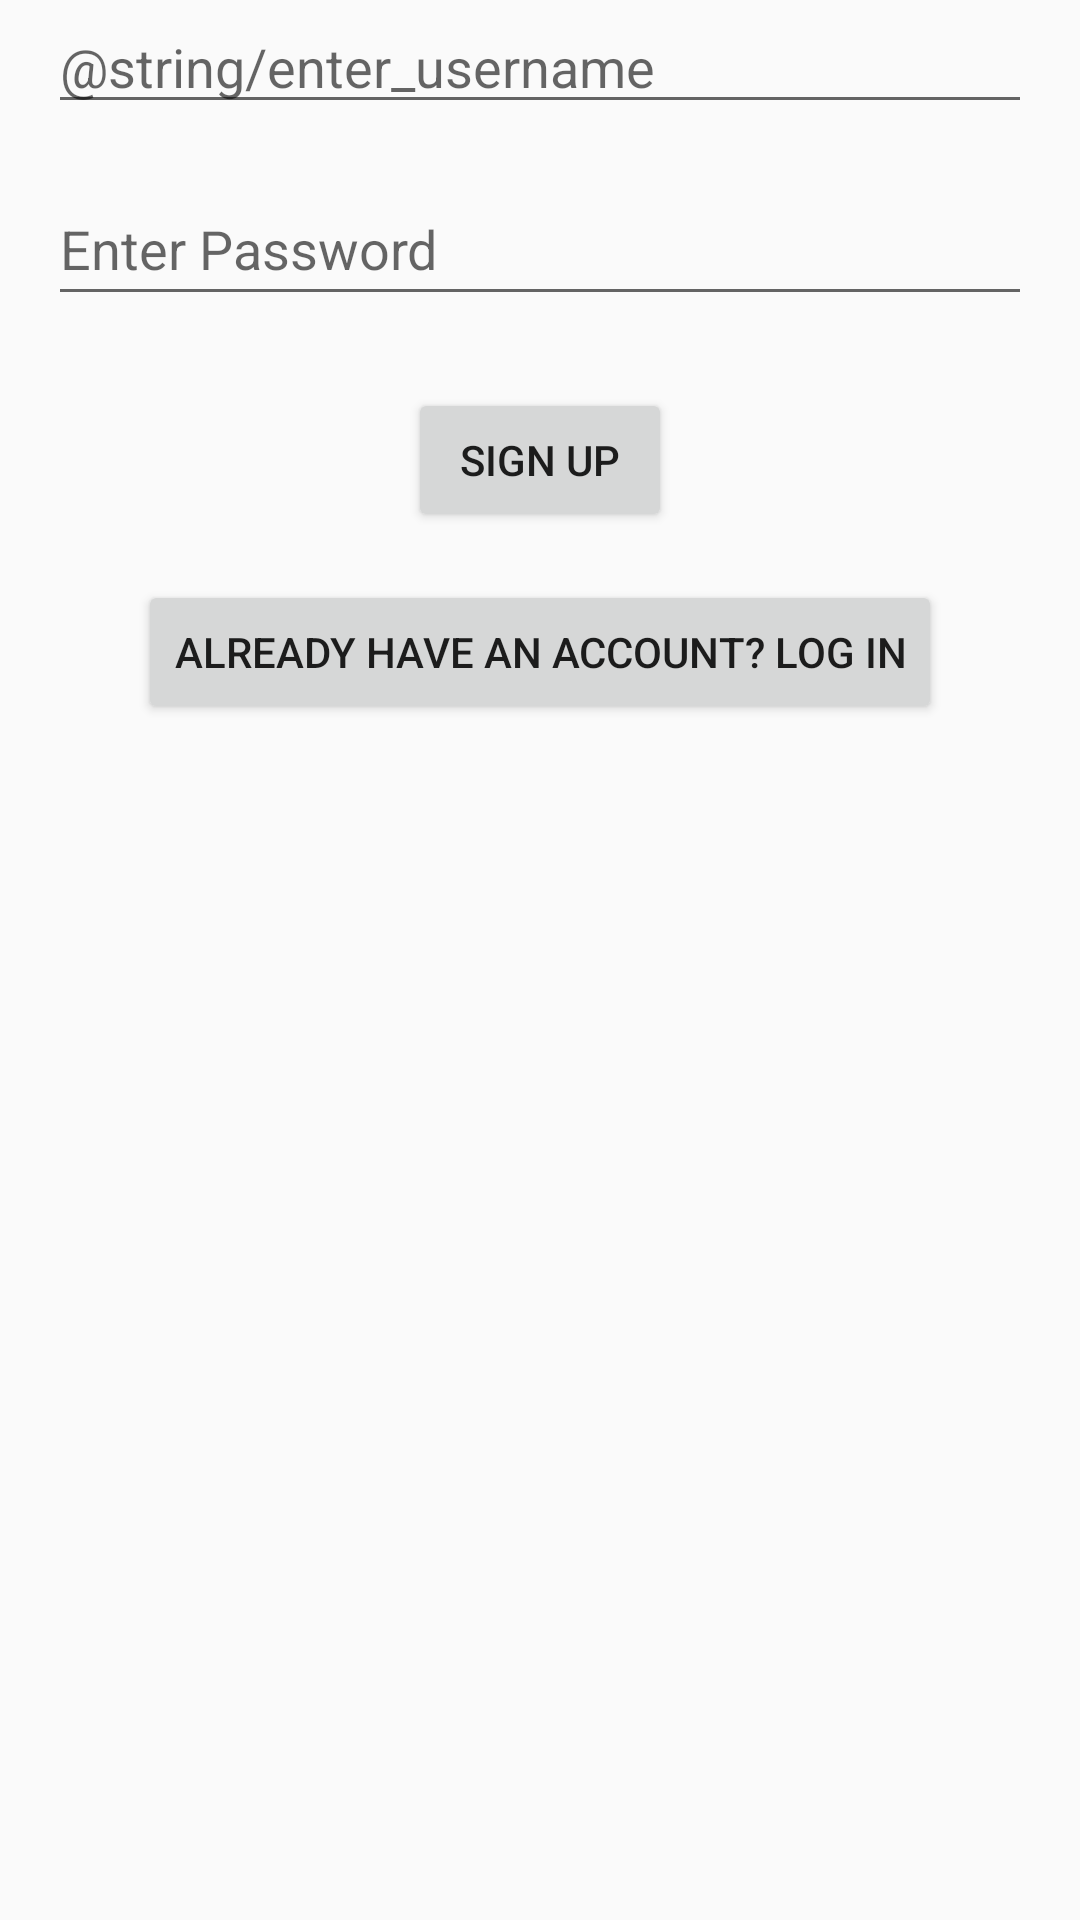

The Android layout XML behind this screen, and the referenced resources:
<!-- AndroidManifest.xml: application theme Theme.FoodLabelScanner -->
<!-- res/layout/activity_signup.xml -->
<?xml version="1.0" encoding="utf-8"?>
<androidx.constraintlayout.widget.ConstraintLayout
    xmlns:android="http://schemas.android.com/apk/res/android"
    xmlns:app="http://schemas.android.com/apk/res-auto"
    xmlns:tools="http://schemas.android.com/tools"
    android:id="@+id/main"
    android:layout_width="match_parent"
    android:layout_height="match_parent"
    tools:context=".SignupActivity">

    
    <EditText
        android:id="@+id/signupUsername"
        android:layout_width="0dp"
        android:layout_height="wrap_content"
        android:layout_marginStart="16dp"
        android:layout_marginEnd="16dp"
        android:hint="@string/enter_username"
        android:inputType="text"
        app:layout_constraintTop_toTopOf="parent"
        app:layout_constraintStart_toStartOf="parent"
        app:layout_constraintEnd_toEndOf="parent" />

    
    <EditText
        android:id="@+id/signupPassword"
        android:layout_width="0dp"
        android:layout_height="wrap_content"
        android:layout_marginStart="16dp"
        android:layout_marginTop="16dp"
        android:layout_marginEnd="16dp"
        android:hint="Enter Password"
        android:inputType="textPassword"
        android:minHeight="48dp"
        app:layout_constraintEnd_toEndOf="parent"
        app:layout_constraintStart_toStartOf="parent"
        app:layout_constraintTop_toBottomOf="@id/signupUsername" />

    
    <Button
        android:id="@+id/signupButton"
        android:layout_width="wrap_content"
        android:layout_height="wrap_content"
        android:layout_marginTop="24dp"
        android:text="Sign Up"
        app:layout_constraintTop_toBottomOf="@id/signupPassword"
        app:layout_constraintStart_toStartOf="parent"
        app:layout_constraintEnd_toEndOf="parent" />

    
    <Button
        android:id="@+id/loginRedirect"
        android:layout_width="wrap_content"
        android:layout_height="wrap_content"
        android:layout_marginTop="16dp"
        android:text="Already have an account? Log in"
        app:layout_constraintTop_toBottomOf="@id/signupButton"
        app:layout_constraintStart_toStartOf="parent"
        app:layout_constraintEnd_toEndOf="parent" />

</androidx.constraintlayout.widget.ConstraintLayout>
<!-- resources referenced by this layout -->
<resources>
  <style name="Theme.FoodLabelScanner" parent="Base.Theme.FoodLabelScanner" />
  <style name="Base.Theme.FoodLabelScanner" parent="Theme.AppCompat.Light.NoActionBar">
          <item name="colorPrimary">@color/purple_200</item>
          <item name="colorPrimaryDark">@color/green</item>
      </style>
  <color name="purple_200">#FFBB86FC</color>
  <color name="green">#4fa853</color>
</resources>
